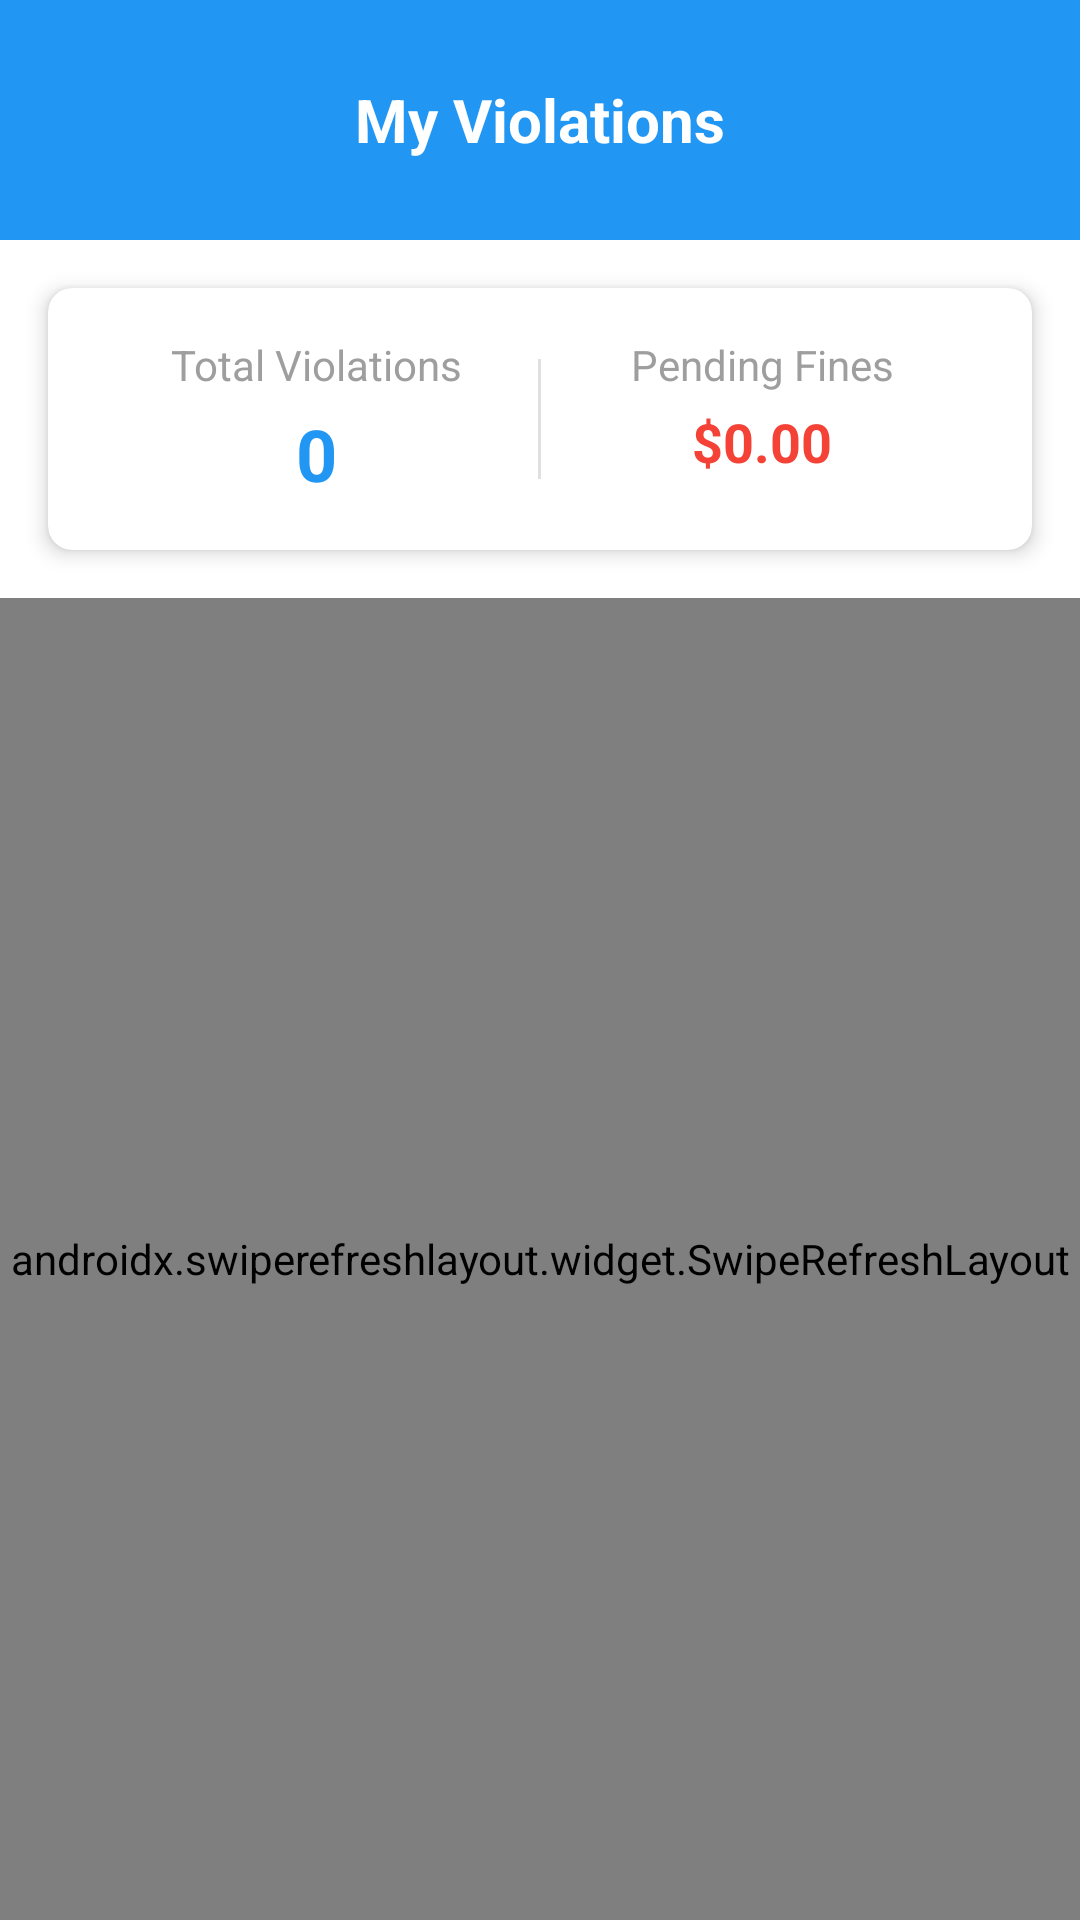

Here is an Android app screen rendered from its layout file. Give the layout XML and the strings, colors and styles it references.
<!-- AndroidManifest.xml: application theme Theme.TickIT -->
<!-- res/layout/activity_violations_list.xml -->
<?xml version="1.0" encoding="utf-8"?>
<LinearLayout xmlns:android="http://schemas.android.com/apk/res/android"
    xmlns:app="http://schemas.android.com/apk/res-auto"
    android:layout_width="match_parent"
    android:layout_height="match_parent"
    android:orientation="vertical"
    android:background="@color/white">

    
    <RelativeLayout
        android:layout_width="match_parent"
        android:layout_height="wrap_content"
        android:background="@color/primary_color"
        android:padding="16dp">

        <ImageButton
            android:id="@+id/btnBack"
            android:layout_width="48dp"
            android:layout_height="48dp"
            android:src="@drawable/ic_arrow_back"
            android:background="?attr/selectableItemBackgroundBorderless"

            android:layout_centerVertical="true" />

        <TextView
            android:layout_width="wrap_content"
            android:layout_height="wrap_content"
            android:text="My Violations"
            android:textSize="20sp"
            android:textStyle="bold"
            android:textColor="@color/white"
            android:layout_centerInParent="true" />

    </RelativeLayout>

    
    <androidx.cardview.widget.CardView
        android:layout_width="match_parent"
        android:layout_height="wrap_content"
        android:layout_margin="16dp"
        app:cardCornerRadius="8dp"
        app:cardElevation="4dp">

        <LinearLayout
            android:layout_width="match_parent"
            android:layout_height="wrap_content"
            android:orientation="horizontal"
            android:padding="16dp">

            
            <LinearLayout
                android:layout_width="0dp"
                android:layout_height="wrap_content"
                android:layout_weight="1"
                android:orientation="vertical"
                android:gravity="center">

                <TextView
                    android:layout_width="wrap_content"
                    android:layout_height="wrap_content"
                    android:text="Total Violations"
                    android:textSize="14sp"
                    android:textColor="@color/gray" />

                <TextView
                    android:id="@+id/tvTotalViolations"
                    android:layout_width="wrap_content"
                    android:layout_height="wrap_content"
                    android:text="0"
                    android:textSize="24sp"
                    android:textStyle="bold"
                    android:textColor="@color/primary_color"
                    android:layout_marginTop="4dp" />

            </LinearLayout>

            
            <View
                android:layout_width="1dp"
                android:layout_height="40dp"
                android:background="@color/light_gray"
                android:layout_gravity="center" />

            
            <LinearLayout
                android:layout_width="0dp"
                android:layout_height="wrap_content"
                android:layout_weight="1"
                android:orientation="vertical"
                android:gravity="center">

                <TextView
                    android:layout_width="wrap_content"
                    android:layout_height="wrap_content"
                    android:text="Pending Fines"
                    android:textSize="14sp"
                    android:textColor="@color/gray" />

                <TextView
                    android:id="@+id/tvPendingFines"
                    android:layout_width="wrap_content"
                    android:layout_height="wrap_content"
                    android:text="$0.00"
                    android:textSize="18sp"
                    android:textStyle="bold"
                    android:textColor="@color/red"
                    android:layout_marginTop="4dp" />

            </LinearLayout>

        </LinearLayout>

    </androidx.cardview.widget.CardView>

    
    <androidx.swiperefreshlayout.widget.SwipeRefreshLayout
        android:id="@+id/swipeRefreshLayout"
        android:layout_width="match_parent"
        android:layout_height="0dp"
        android:layout_weight="1">

        
        <androidx.recyclerview.widget.RecyclerView
            android:id="@+id/rvViolations"
            android:layout_width="match_parent"
            android:layout_height="match_parent" />

    </androidx.swiperefreshlayout.widget.SwipeRefreshLayout>

    
    <LinearLayout
        android:id="@+id/emptyState"
        android:layout_width="match_parent"
        android:layout_height="match_parent"
        android:orientation="vertical"
        android:gravity="center"
        android:visibility="gone"
        android:padding="32dp">

        <ImageView
            android:layout_width="120dp"
            android:layout_height="120dp"
            android:src="@drawable/ic_no_violations"

            android:layout_marginBottom="16dp" />

        <TextView
            android:layout_width="wrap_content"
            android:layout_height="wrap_content"
            android:text="No Violations Found"
            android:textSize="18sp"
            android:textStyle="bold"
            android:textColor="@color/dark_gray"
            android:layout_marginBottom="8dp" />

        <TextView
            android:layout_width="wrap_content"
            android:layout_height="wrap_content"
            android:text="You don't have any traffic violations at the moment."
            android:textSize="14sp"
            android:textColor="@color/gray"
            android:gravity="center" />

    </LinearLayout>

    
    <ProgressBar
        android:id="@+id/progressBar"
        style="?android:attr/progressBarStyleLarge"
        android:layout_width="wrap_content"
        android:layout_height="wrap_content"
        android:layout_gravity="center"
        android:layout_marginTop="32dp"
        android:visibility="gone" />

</LinearLayout>
<!-- resources referenced by this layout -->
<resources>
  <color name="dark_gray">#FF424242</color>
  <color name="gray">#FF9E9E9E</color>
  <color name="light_gray">#FFE0E0E0</color>
  <color name="primary_color">#2196F3</color>
  <color name="red">#FFF44336</color>
  <color name="white">#FFFFFFFF</color>
  <style name="Theme.TickIT" parent="Base.Theme.TickIT" />
  <style name="Base.Theme.TickIT" parent="Theme.MaterialComponents.Light.DarkActionBar">
          <item name="colorPrimary">@color/primary_color</item>
          <item name="colorPrimaryDark">@color/primary_dark</item>
          <item name="colorAccent">@color/secondary_color</item>
  
          
          <item name="windowActionBar">false</item>
          <item name="windowNoTitle">true</item>
      </style>
  <color name="primary_dark">#1976D2</color>
  <color name="secondary_color">#FF9800</color>
</resources>
